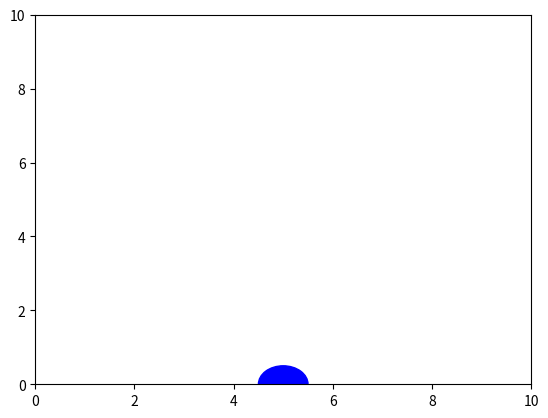

The matplotlib source for this figure:
import numpy as np
import matplotlib.pyplot as plt
from matplotlib.animation import FuncAnimation

# Настроим параметры анимации
frames = 300  # Увеличиваем количество кадров
fall_speed_initial = 2  # Уменьшаем начальную скорость
gravity = 0.01  # Уменьшаем ускорение свободного падения

# Определим фигуру и оси
fig, ax = plt.subplots()
ax.set_xlim(0, 10)
ax.set_ylim(0, 10)

# Создаем кружок
circle = plt.Circle((5, 10), 0.5, color='blue')
ax.add_artist(circle)

# Начальные параметры
position = 10  # Начальная высота
velocity = fall_speed_initial  # Начальная скорость
time_step = 1/30  # Шаг по времени (примерно 30 кадров в секунду)

def update(frame):
    global position, velocity
    # Обновляем скорость и позицию кружка
    velocity += gravity*time_step  # Увеличиваем скорость из-за "гравитации"
    position -= velocity*time_step  # Обновляем позицию
    circle.set_center((5, position))
    if position < 0:  # Предотвращаем падение ниже оси
        position = 0
        velocity = 0
    return circle,

# Создаем анимацию
ani = FuncAnimation(fig, update, frames=frames, blit=True, repeat=False)

ani.save("fall.gif", writer = 'pillow')
# Показываем анимацию

 
     
